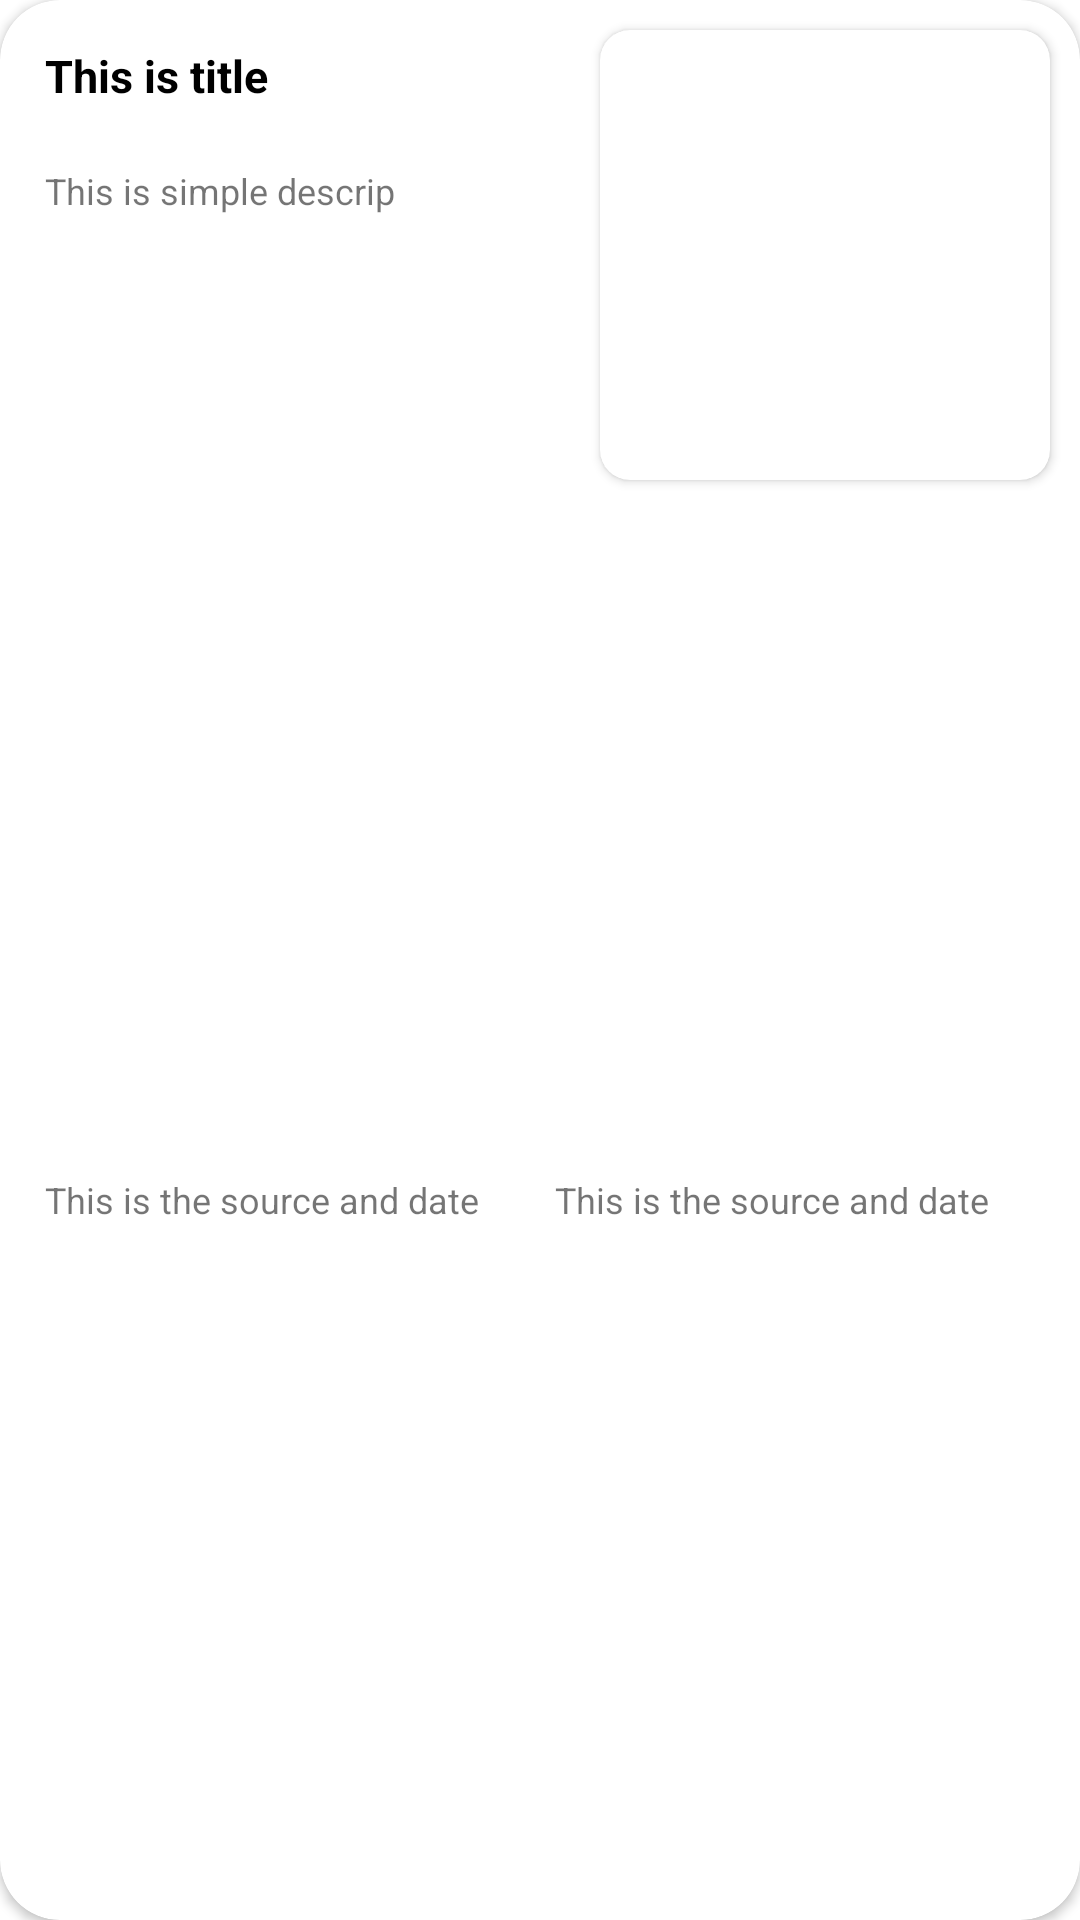

Reconstruct the res/layout file that produces this screen, plus the resources it refers to.
<!-- AndroidManifest.xml: application theme Theme.NewsApp -->
<!-- res/layout/single_news_item.xml -->
<?xml version="1.0" encoding="utf-8"?>
<androidx.cardview.widget.CardView
    xmlns:android="http://schemas.android.com/apk/res/android"
    xmlns:app="http://schemas.android.com/apk/res-auto"
    android:layout_width="match_parent"
    android:layout_height="200dp"
    app:cardCornerRadius="20dip"
    android:padding="10dp">

    <androidx.constraintlayout.widget.ConstraintLayout
        android:layout_width="match_parent"
        android:layout_height="match_parent">
        <TextView
            android:id="@+id/tvTitle"
            android:layout_width="0dp"
            android:layout_height="wrap_content"
            android:layout_margin="10dp"
            android:ellipsize="end"
            android:maxLines="2"
            android:padding="5dp"
            android:text="This is title"
            android:textColor="@color/black"
            android:textSize="15sp"
            android:textStyle="bold"
            app:layout_constraintEnd_toStartOf="@+id/cardView"
            app:layout_constraintStart_toStartOf="parent"
            app:layout_constraintTop_toTopOf="parent" />

        <TextView
            android:id="@+id/tvDescription"
            android:text="This is simple descrip"
            android:layout_width="0dp"
            android:layout_height="0dp"
            android:layout_marginTop="10dp"
            android:layout_marginStart="10dp"
            android:layout_marginEnd="10dp"
            android:textSize="12sp"
            android:padding="5dp"
            android:maxLines="5"
            android:ellipsize="end"
            app:layout_constraintBottom_toBottomOf="@+id/cardView"
            app:layout_constraintEnd_toStartOf="@+id/cardView"
            app:layout_constraintStart_toStartOf="parent"
            app:layout_constraintTop_toBottomOf="@+id/tvTitle" />

        <LinearLayout
            android:layout_width="0dp"
            android:layout_height="0dp"
            android:layout_marginTop="5dp"
            android:layout_marginStart="10dp"
            android:layout_marginEnd="10dp"
            android:layout_marginBottom="5dp"
            android:orientation="horizontal"
            android:weightSum="2"
            app:layout_constraintBottom_toBottomOf="parent"
            app:layout_constraintEnd_toEndOf="parent"
            app:layout_constraintStart_toStartOf="parent"
            app:layout_constraintTop_toBottomOf="@+id/tvDescription">
            <TextView
                android:id="@+id/tvSource"
                android:text="This is the source and date"
                android:drawablePadding="5sp"
                android:paddingStart="5dp"
                android:paddingEnd="5dp"
                android:layout_weight="1"
                android:layout_width="0dp"
                android:layout_height="match_parent"
                android:gravity="center_vertical"
                android:textSize="12sp"
                android:maxLines="1"
                app:drawableStartCompat="@drawable/ic_round_person_24" />
            <TextView
                android:id="@+id/tvDate"
                android:text="This is the source and date"
                android:drawablePadding="5sp"
                android:paddingStart="5dp"
                android:paddingEnd="5dp"
                android:layout_weight="1"
                android:layout_width="0dp"
                android:layout_height="match_parent"
                android:gravity="center_vertical|start"
                android:textSize="12sp"
                android:maxLines="1"
                app:drawableStartCompat="@drawable/ic_round_date_range_24" />

        </LinearLayout>

        <androidx.cardview.widget.CardView
            android:id="@+id/cardView"
            android:layout_width="150dp"
            android:layout_height="150dp"
            android:layout_margin="10dp"
            app:cardCornerRadius="10dip"
            app:layout_constraintEnd_toEndOf="parent"
            app:layout_constraintTop_toTopOf="parent" >
            <ImageView
                android:id="@+id/iv"
                android:layout_width="match_parent"
                android:layout_height="match_parent"/>
        </androidx.cardview.widget.CardView>
    </androidx.constraintlayout.widget.ConstraintLayout>

</androidx.cardview.widget.CardView>
<!-- resources referenced by this layout -->
<resources>
  <style name="Theme.NewsApp" parent="Theme.MaterialComponents.DayNight.NoActionBar">
          
          <item name="colorPrimary">#003399</item>
          <item name="colorPrimaryVariant">#003366</item>
          <item name="colorOnPrimary">#faf8ff</item>
          
          <item name="colorSecondary">#908CB8</item>
          <item name="colorSecondaryVariant">#908Cff</item>
          <item name="colorOnSecondary">@color/black</item>
          
          <item name="android:statusBarColor" tools:targetApi="l">?attr/colorPrimaryVariant</item>
          
      </style>
  <!-- not gathered from this repository: default colours our renderer supplied (Android Studio template values) -->
  <color name="black">#FF000000</color>
</resources>
